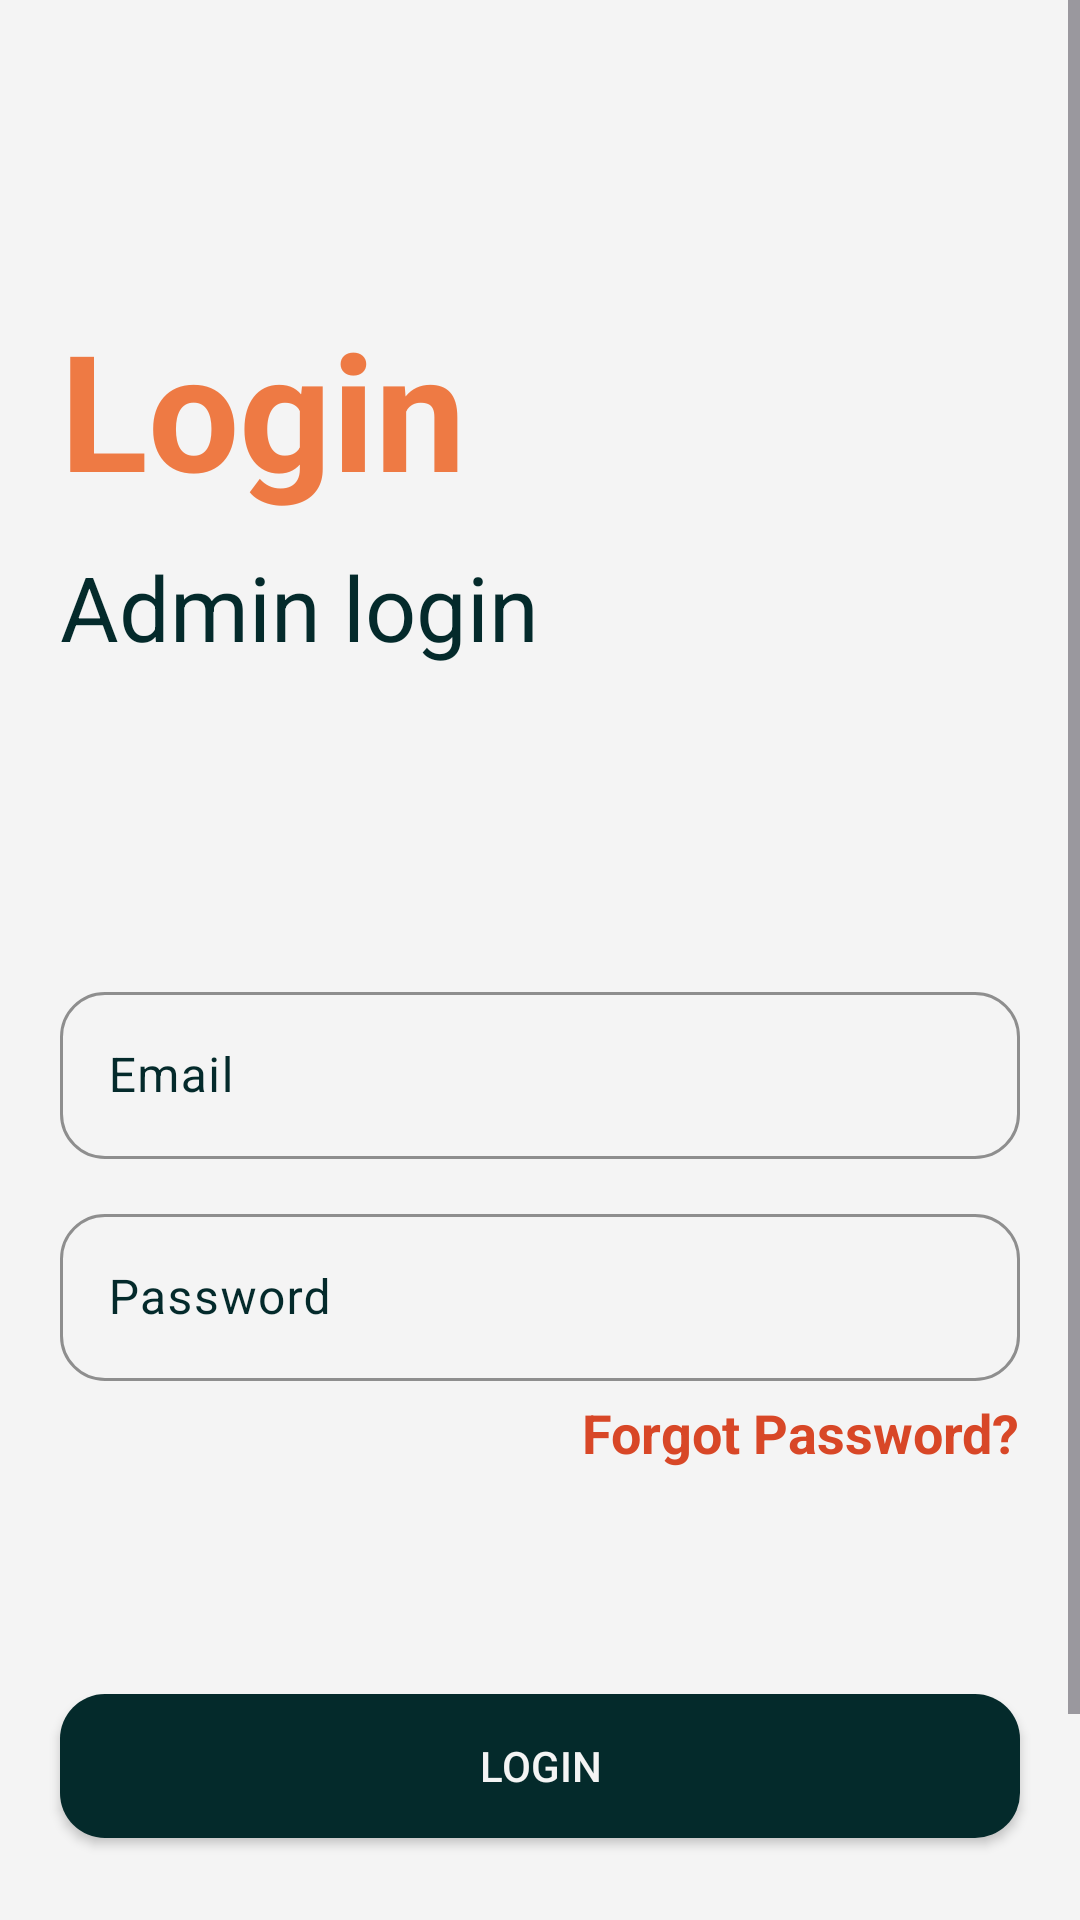

Here is an Android app screen rendered from its layout file. Give the layout XML and the strings, colors and styles it references.
<!-- AndroidManifest.xml: application theme Theme.MAD_Admin -->
<!-- res/layout/fragment_login.xml -->
<?xml version="1.0" encoding="utf-8"?>
<androidx.constraintlayout.widget.ConstraintLayout xmlns:android="http://schemas.android.com/apk/res/android"
    xmlns:app="http://schemas.android.com/apk/res-auto"
    xmlns:tools="http://schemas.android.com/tools"
    android:id="@+id/frameLayout2"
    android:layout_width="match_parent"
    android:layout_height="match_parent"
    android:background="@color/bg"
    tools:context=".Fragment.LoginFragment" >

    <ScrollView
        android:layout_width="match_parent"
        android:layout_height="match_parent">


        <androidx.constraintlayout.widget.ConstraintLayout
            android:layout_width="match_parent"
            android:layout_height="match_parent">


            <TextView
                android:id="@+id/textView4"
                android:layout_width="wrap_content"
                android:layout_height="wrap_content"
                android:layout_marginStart="20dp"
                android:layout_marginTop="100dp"
                android:text="Login"
                android:textColor="@color/orange_accent"

                android:textSize="54sp"
                android:textStyle="bold"
                app:layout_constraintStart_toStartOf="parent"
                app:layout_constraintTop_toTopOf="parent" />

    <TextView
        android:id="@+id/textView3"
        android:layout_width="wrap_content"
        android:layout_height="wrap_content"
        android:layout_marginStart="20dp"
        android:layout_marginTop="10dp"
        android:text="Admin login"
        android:textColor="@color/textcolor_dark"
        android:textSize="30sp"
        app:layout_constraintStart_toStartOf="parent"
        app:layout_constraintTop_toBottomOf="@+id/textView4" />

    <com.google.android.material.textfield.TextInputLayout
        android:id="@+id/textInputLayout"
        android:layout_width="0dp"
        android:layout_height="wrap_content"
        android:layout_marginTop="100dp"
        android:layout_marginEnd="20dp"
        android:textColorHint="@color/dark_blue"
        app:boxCornerRadiusBottomEnd="@dimen/cornorRadius"
        app:boxCornerRadiusBottomStart="@dimen/cornorRadius"
        app:boxCornerRadiusTopEnd="@dimen/cornorRadius"
        app:boxCornerRadiusTopStart="@dimen/cornorRadius"
        app:boxStrokeColor="@color/dark_blue"
        app:hintTextAppearance="@style/TextAppearance.AppCompat.Medium"
        app:hintTextColor="@color/grey_hint"
        app:layout_constraintEnd_toEndOf="parent"
        app:layout_constraintStart_toStartOf="@+id/textView3"
        app:layout_constraintTop_toBottomOf="@+id/textView3">

        <com.google.android.material.textfield.TextInputEditText
            android:id="@+id/tv_login_email"
            android:layout_width="match_parent"
            android:layout_height="wrap_content"
            android:hint="Email" />
    </com.google.android.material.textfield.TextInputLayout>


    <com.google.android.material.textfield.TextInputLayout
        android:id="@+id/textInputLayout2"
        android:layout_width="0dp"
        android:layout_height="wrap_content"
        android:layout_marginTop="10dp"
        android:layout_marginEnd="20dp"
        android:textColorHint="@color/dark_blue"
        app:boxCornerRadiusBottomEnd="@dimen/cornorRadius"
        app:boxCornerRadiusBottomStart="@dimen/cornorRadius"
        app:boxCornerRadiusTopEnd="@dimen/cornorRadius"
        app:boxCornerRadiusTopStart="@dimen/cornorRadius"
        app:boxStrokeColor="@color/dark_blue"
        app:hintTextAppearance="@style/TextAppearance.AppCompat.Medium"
        app:hintTextColor="@color/grey_hint"
        app:layout_constraintEnd_toEndOf="parent"
        app:layout_constraintStart_toStartOf="@+id/textView3"
        app:layout_constraintTop_toBottomOf="@+id/textInputLayout">

        <com.google.android.material.textfield.TextInputEditText
            android:id="@+id/tv_password_login"
            android:layout_width="match_parent"
            android:layout_height="wrap_content"
            android:hint="Password"
            android:inputType="textPassword" />
    </com.google.android.material.textfield.TextInputLayout>

    <TextView
        android:id="@+id/tv_forgot_login"
        android:layout_width="wrap_content"
        android:layout_height="wrap_content"
        android:text="Forgot Password?"
        android:textSize="18sp"
        android:layout_marginTop="5dp"
        android:textStyle="bold"
        android:textColor="@color/orange_link"
        app:layout_constraintEnd_toEndOf="@+id/textInputLayout2"
        app:layout_constraintTop_toBottomOf="@+id/textInputLayout2" />

            <TextView
                android:id="@+id/tv_register_login"
                android:layout_width="wrap_content"
                android:layout_height="wrap_content"
                android:layout_marginTop="30dp"
                android:layout_marginBottom="50dp"
                android:text="New Here ? Register Now"
                android:textColor="@color/orange_link"
                android:textSize="18sp"
                android:textStyle="bold"
                app:layout_constraintBottom_toBottomOf="parent"
                app:layout_constraintEnd_toEndOf="@+id/btn_login_login"
                app:layout_constraintStart_toStartOf="@+id/btn_login_login"
                app:layout_constraintTop_toBottomOf="@+id/btn_login_login" />

    <androidx.appcompat.widget.AppCompatButton
        android:id="@+id/btn_login_login"
        android:layout_width="0dp"
        android:layout_height="wrap_content"
        android:background="@drawable/bg_button"
        android:text="Login"
        android:textColor="@color/textcolor_light"
        app:layout_constraintBottom_toBottomOf="parent"
        app:layout_constraintEnd_toEndOf="@+id/textInputLayout2"
        app:layout_constraintStart_toStartOf="@+id/textInputLayout2"
        app:layout_constraintTop_toBottomOf="@+id/textInputLayout2" />

        </androidx.constraintlayout.widget.ConstraintLayout>
    </ScrollView>



</androidx.constraintlayout.widget.ConstraintLayout>
<!-- resources referenced by this layout -->
<resources>
  <color name="bg">#F4F4F4</color>
  <color name="dark_blue">#042A2B</color>
  <color name="grey_hint">#7C8F8F</color>
  <color name="orange_accent">#EE7A44</color>
  <color name="orange_link">#D84727</color>
  <color name="textcolor_dark">#042A2B</color>
  <color name="textcolor_light">#F4F4F4</color>
  <item name="cornorRadius" type="dimen" format="dimension">15dp</item>
  <!-- drawable bg_button (drawable) -->
  <?xml version="1.0" encoding="utf-8"?>
  <shape android:shape="rectangle" xmlns:android="http://schemas.android.com/apk/res/android">
  <corners android:radius="@dimen/cornorRadius"/>
      <solid android:color="@color/dark_blue"/>
  </shape>
  <style name="Theme.MAD_Admin" parent="Base.Theme.MAD_Admin" />
  <style name="Base.Theme.MAD_Admin" parent="Theme.Material3.DayNight.NoActionBar">
          
          
      </style>
</resources>
